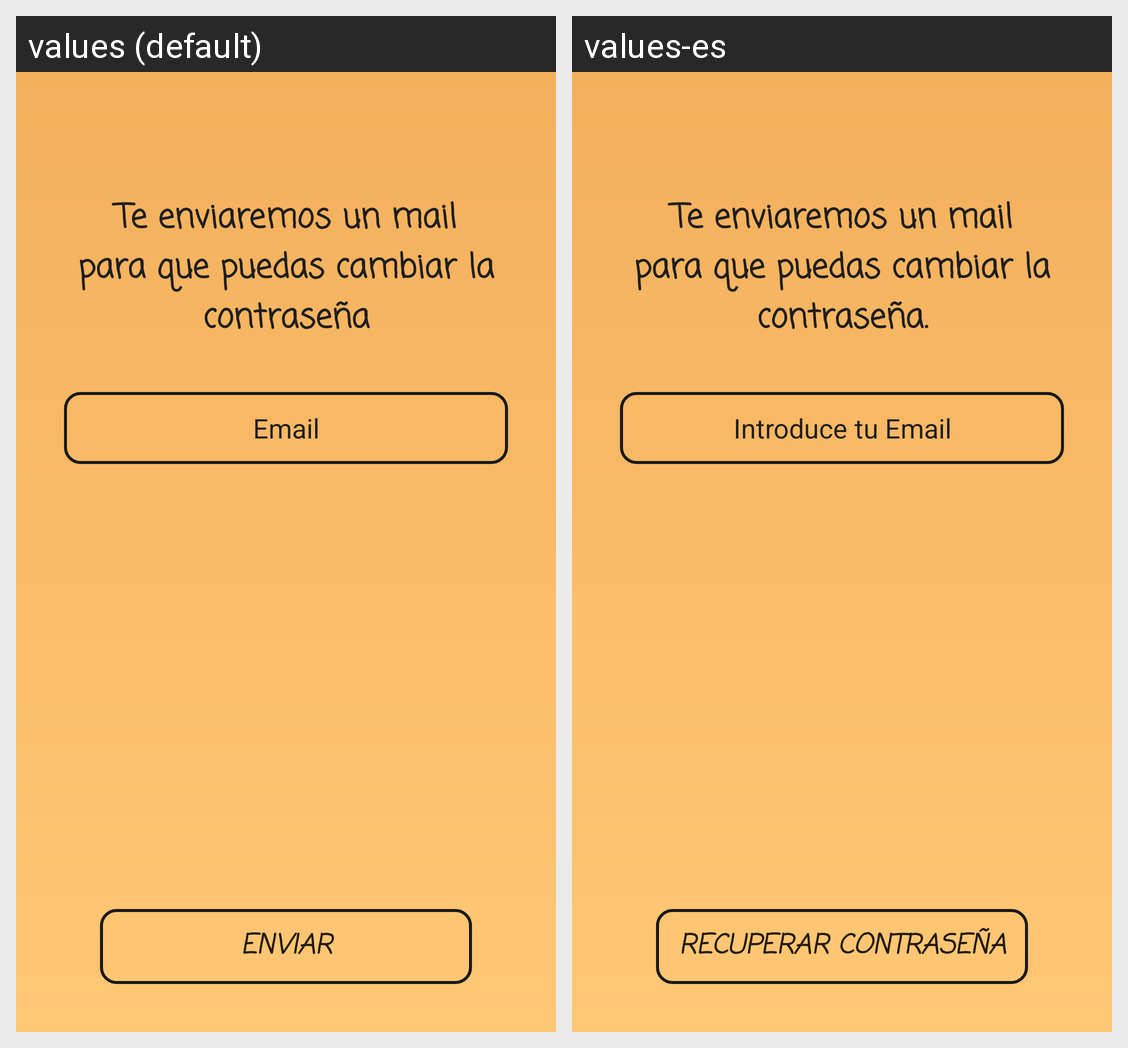

Strings drawn on this Android screen and how each of the app's shown locales translates them:
Android screen res/layout/fragment_forgot_pass.xml rendered under 2 locales, left to right: values (default), values-es. Device: Nexus 5 (rendered at 1080×1920; each locale shown at half size, 540×960, under a caption strip naming it); theme Theme.Saber_y_beber.
Strings drawn on this screen, with the default value and each locale's value (text and hints the layout hard-codes, and strings that could not be matched under every locale, appear in the picture but are not listed):

forgot_text
  values: Te enviaremos un mail para que puedas cambiar la contraseña
  values-es: Te enviaremos un mail para que puedas cambiar la contraseña.

forgot_change
  values: Enviar
  values-es: Recuperar contraseña

login_mail
  values: Email
  values-es: Introduce tu Email
